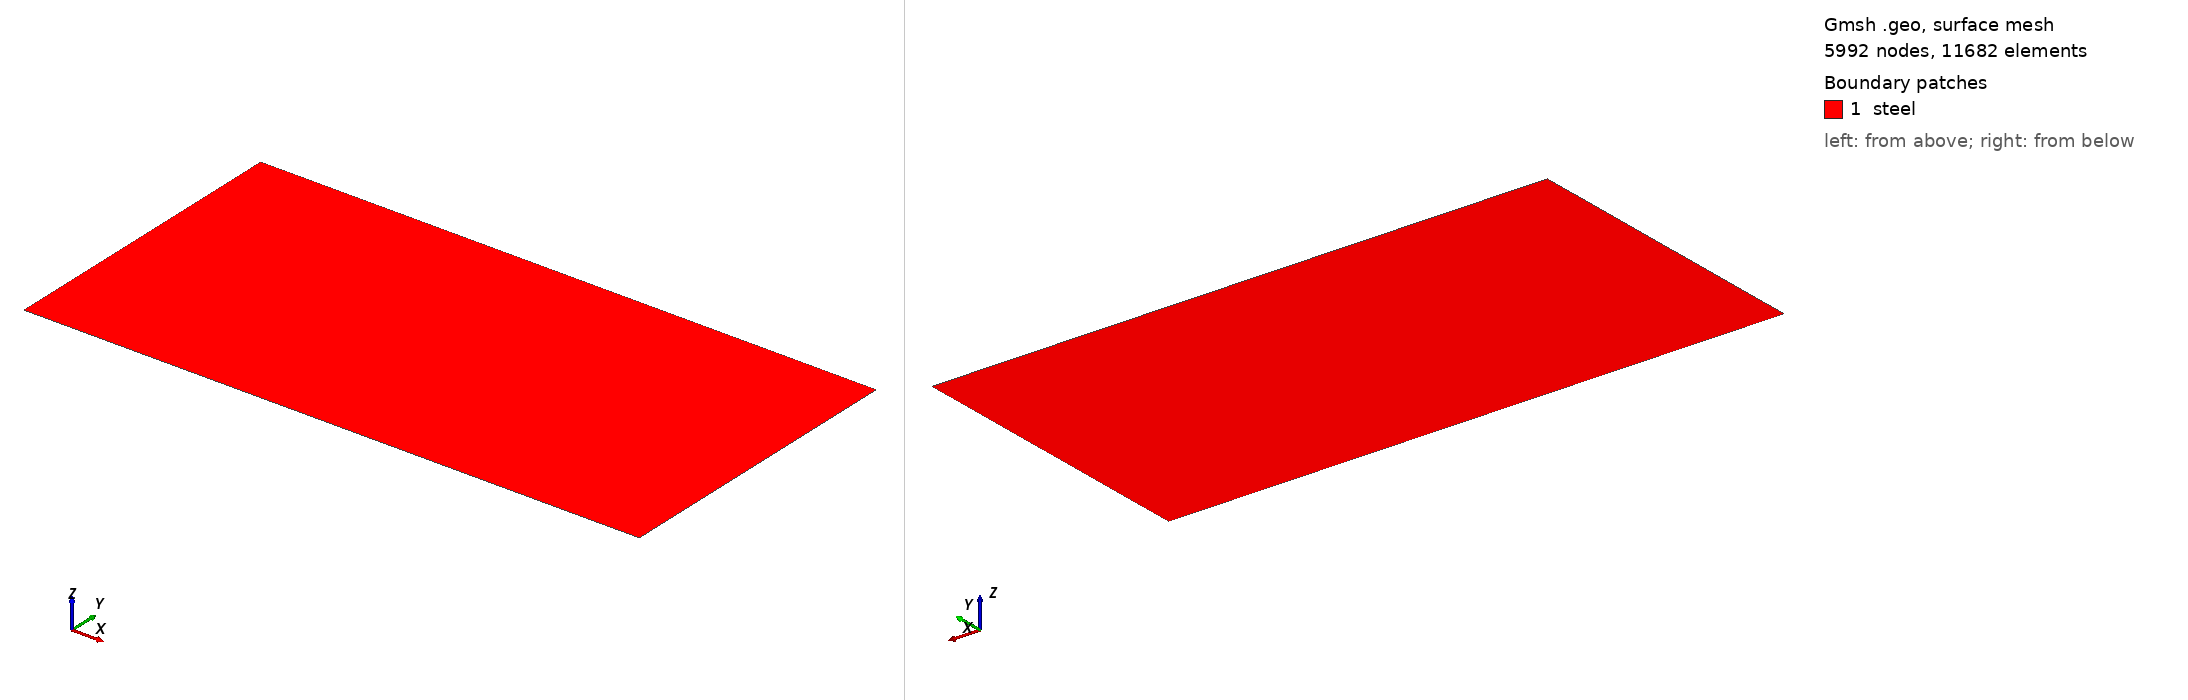

Gmsh geometry script, surface-meshed: 5992 nodes, 11682 surface elements. Boundary patches (legend numbers): 1 steel. Left view from above one corner, right view from below the opposite corner. Legend entries are the model's physical surfaces. The drawing asked Gmsh for element sizes between 1% and 20% of the model's largest extent; the script's own settings can give other sizes.

=== mesh.geo (drawn) ===
// --.. ..- .-.. .-.. --- --.. ..- .-.. .-.. --- --.. ..- .-.. .-.. ---
//
//  Gmsh GEO for a box Lx Ly with a structured mesh
//
//  Author: Giovanni Zullo
//
// --.. ..- .-.. .-.. --- --.. ..- .-.. .-.. --- --.. ..- .-.. .-.. ---

SetFactory("Built-in");

Lx = 1.000;
Ly = 0.500;
Dn = 0.25;

lc_damage = 0.002;
h_fine = lc_damage / 5.0;
h_coarse = 0.01;

// Corner points
Point(1) = {0,  0,  0, h_coarse};
Point(2) = {Lx, 0,  0, h_coarse};
Point(3) = {Lx, Ly, 0, h_coarse};
Point(4) = {0,  Ly, 0, h_coarse};
Point(5) = {Dn, Ly/2, 0, h_fine};
Point(6) = {0,  Ly/2, 0, h_fine};

// Edges
Line(1) = {1, 2}; // y-min
Line(2) = {2, 3}; // x-max
Line(3) = {3, 4}; // y-max
Line(4) = {4, 6}; // x-min
Line(5) = {6, 1}; // x-min
Line(6) = {6, 5};

// Surface
Line Loop(1) = {1, 2, 3, 4, 6, -6, 5};
Plane Surface(1) = {1};

// Recombine Surface {1};

// Physical groups
Physical Curve("ymin") = {1};
Physical Curve("xmax") = {2};
Physical Curve("ymax") = {3};
Physical Curve("xmin") = {4,5};
Physical Curve("crack") = {6};
Physical Surface("steel") = {1};

// Mesh 2;
// Save "mesh.msh";

// crack-path band ahead of the pre-crack: elements below lc so the crack can propagate
h_path = lc_damage / 2.5;
w_path = 2 * lc_damage;
Field[1] = Box;
Field[1].VIn = h_path;
Field[1].VOut = h_coarse;
Field[1].XMin = Dn;
Field[1].XMax = Lx;
Field[1].YMin = Ly/2 - w_path;
Field[1].YMax = Ly/2 + w_path;
Field[1].Thickness = 0.05;
Background Field = 1;
